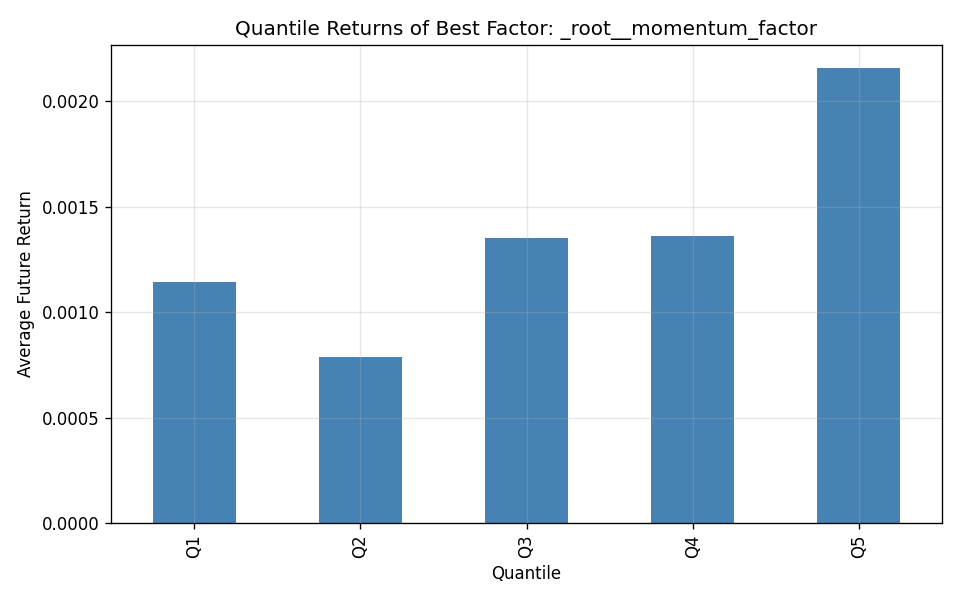

Values plotted in this chart, from the file beside it:
factor, date, quantile, ret
_root__momentum_factor, 2025-07-01, Q1, -0.001374
_root__momentum_factor, 2025-07-01, Q2, 0.005551
_root__momentum_factor, 2025-07-01, Q3, 0.003855
_root__momentum_factor, 2025-07-01, Q4, 0.004346
_root__momentum_factor, 2025-07-01, Q5, -0.004734
_root__momentum_factor, 2025-07-02, Q1, 0.006449
_root__momentum_factor, 2025-07-02, Q2, 0.004447
_root__momentum_factor, 2025-07-02, Q3, 0.002082
_root__momentum_factor, 2025-07-02, Q4, 0.002899
_root__momentum_factor, 2025-07-02, Q5, 0.01488
_root__momentum_factor, 2025-07-03, Q1, -0.001693
_root__momentum_factor, 2025-07-03, Q2, -0.001165
_root__momentum_factor, 2025-07-03, Q3, 0.001058
_root__momentum_factor, 2025-07-03, Q4, 0.002318
_root__momentum_factor, 2025-07-03, Q5, 0.002043
_root__momentum_factor, 2025-07-04, Q1, -0.003115
_root__momentum_factor, 2025-07-04, Q2, -0.002104
_root__momentum_factor, 2025-07-04, Q3, -0.002382
_root__momentum_factor, 2025-07-04, Q4, -0.003703
_root__momentum_factor, 2025-07-04, Q5, -0.003603
_root__momentum_factor, 2025-07-07, Q1, 0.007885
_root__momentum_factor, 2025-07-07, Q2, 0.008837
_root__momentum_factor, 2025-07-07, Q3, 0.01093
_root__momentum_factor, 2025-07-07, Q4, 0.01103
_root__momentum_factor, 2025-07-07, Q5, 0.01909
_root__momentum_factor, 2025-07-08, Q1, 0.0008913
_root__momentum_factor, 2025-07-08, Q2, -0.003406
_root__momentum_factor, 2025-07-08, Q3, -0.002651
_root__momentum_factor, 2025-07-08, Q4, -0.004614
_root__momentum_factor, 2025-07-08, Q5, -0.006451
_root__momentum_factor, 2025-07-09, Q1, -0.0007902
_root__momentum_factor, 2025-07-09, Q2, 0.005164
_root__momentum_factor, 2025-07-09, Q3, 0.006829
_root__momentum_factor, 2025-07-09, Q4, 0.004589
_root__momentum_factor, 2025-07-09, Q5, 0.008697
_root__momentum_factor, 2025-07-10, Q1, 0.005042
_root__momentum_factor, 2025-07-10, Q2, 0.003433
_root__momentum_factor, 2025-07-10, Q3, 0.008171
_root__momentum_factor, 2025-07-10, Q4, 0.004639
_root__momentum_factor, 2025-07-10, Q5, -0.00703
_root__momentum_factor, 2025-07-11, Q1, 0.006242
_root__momentum_factor, 2025-07-11, Q2, 0.002011
_root__momentum_factor, 2025-07-11, Q3, -0.0002416
_root__momentum_factor, 2025-07-11, Q4, -0.001706
_root__momentum_factor, 2025-07-11, Q5, 0.0007873
_root__momentum_factor, 2025-07-14, Q1, -0.000882
_root__momentum_factor, 2025-07-14, Q2, -0.003246
_root__momentum_factor, 2025-07-14, Q3, -0.002134
_root__momentum_factor, 2025-07-14, Q4, -0.004964
_root__momentum_factor, 2025-07-14, Q5, 0.01017
_root__momentum_factor, 2025-07-15, Q1, 0.002424
_root__momentum_factor, 2025-07-15, Q2, 0.00157
_root__momentum_factor, 2025-07-15, Q3, -0.002068
_root__momentum_factor, 2025-07-15, Q4, -0.002853
_root__momentum_factor, 2025-07-15, Q5, -0.00797
_root__momentum_factor, 2025-07-16, Q1, 0.005851
_root__momentum_factor, 2025-07-16, Q2, 0.002697
_root__momentum_factor, 2025-07-16, Q3, 0.007906
_root__momentum_factor, 2025-07-16, Q4, 0.007884
_root__momentum_factor, 2025-07-16, Q5, 0.01947
... 1,190 more rows
